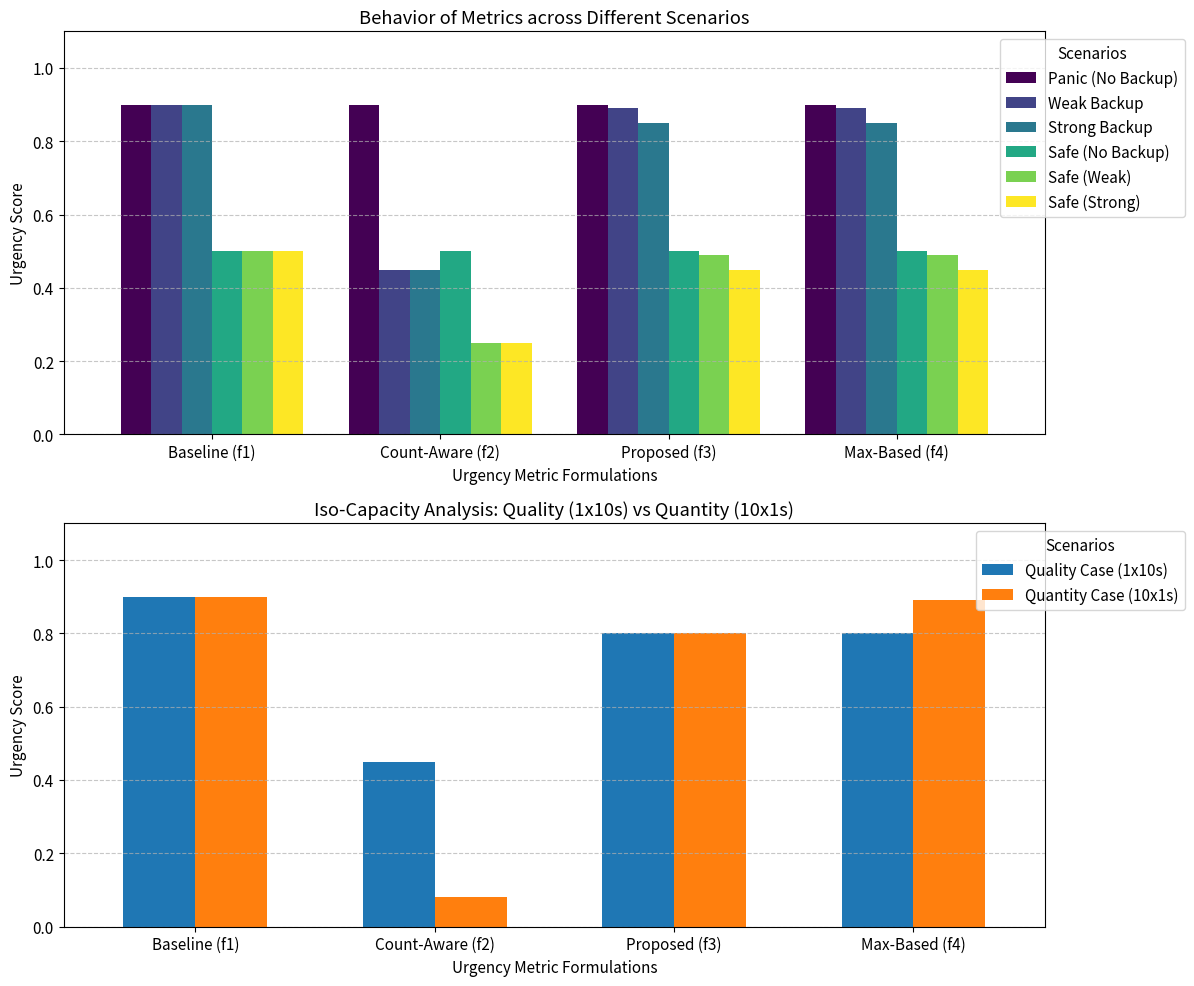

Reproduce this figure in Python.
import matplotlib.pyplot as plt
import pandas as pd
import numpy as np

# ==========================================
# 1. Data Generation (Same as before)
# ==========================================
T_ref = 10.0
epsilon = 0.1

def calc_f1(g, others, T): return max(0.0, 1 - g/T)
def calc_f2(g, others, T): return max(0.0, (1 - g/T)/(1+len(others)))
def calc_f3(g, others, T, eps): return max(0.0, 1 - (g + eps*sum(others))/T)
def calc_f4(g, others, T, eps): return max(0.0, 1 - (g + eps*(max(others) if others else 0))/T)

# Scenarios
scenarios_general = [
    ("Panic (No Backup)", 1.0, []),
    ("Weak Backup",       1.0, [1.0]),
    ("Strong Backup",     1.0, [5.0]),
    ("Safe (No Backup)",  5.0, []),
    ("Safe (Weak)",       5.0, [1.0]),
    ("Safe (Strong)",     5.0, [5.0]),
]

scenarios_iso = [
    ("Quality Case (1x10s)",  1.0, [10.0]),
    ("Quantity Case (10x1s)", 1.0, [1.0]*10),
]

def get_data(scenarios):
    data = []
    for name, g, others in scenarios:
        data.append({
            "Scenario": name,
            "Baseline (f1)": calc_f1(g, others, T_ref),
            "Count-Aware (f2)": calc_f2(g, others, T_ref),
            "Proposed (f3)": calc_f3(g, others, T_ref, epsilon),
            "Max-Based (f4)": calc_f4(g, others, T_ref, epsilon)
        })
    return pd.DataFrame(data)

df_gen = get_data(scenarios_general)
df_iso = get_data(scenarios_iso)

# ==========================================
# 2. Transpose Data for "Group by Formula"
# ==========================================
# Pivot so that Index is Metric, Columns are Scenarios
df_gen_pivot = df_gen.set_index("Scenario").T
df_iso_pivot = df_iso.set_index("Scenario").T

# ==========================================
# 3. Plotting
# ==========================================
plt.rcParams.update({'font.size': 11})
fig, axes = plt.subplots(2, 1, figsize=(12, 10))

# Plot 1: General Comparison (Panic vs Safe)
# Group by Formula (x-axis), Bars are Scenarios
df_gen_pivot.plot(kind="bar", ax=axes[0], width=0.8, colormap="viridis")

axes[0].set_title("Behavior of Metrics across Different Scenarios")
axes[0].set_ylabel("Urgency Score")
axes[0].set_xlabel("Urgency Metric Formulations")
axes[0].set_ylim(0, 1.1)
axes[0].legend(title="Scenarios", loc='upper right', bbox_to_anchor=(1.15, 1))
axes[0].grid(axis='y', linestyle='--', alpha=0.7)
plt.setp(axes[0].xaxis.get_majorticklabels(), rotation=0)

# Plot 2: Iso-Capacity (Quality vs Quantity)
df_iso_pivot.plot(kind="bar", ax=axes[1], width=0.6, color=['#1f77b4', '#ff7f0e']) # Blue and Orange

axes[1].set_title("Iso-Capacity Analysis: Quality (1x10s) vs Quantity (10x1s)")
axes[1].set_ylabel("Urgency Score")
axes[1].set_xlabel("Urgency Metric Formulations")
axes[1].set_ylim(0, 1.1)
axes[1].legend(title="Scenarios", loc='upper right', bbox_to_anchor=(1.15, 1))
axes[1].grid(axis='y', linestyle='--', alpha=0.7)
plt.setp(axes[1].xaxis.get_majorticklabels(), rotation=0)

plt.tight_layout()
plt.savefig('urgency_score_comparison_grouped_by_formula.png')
print("Plots generated.")